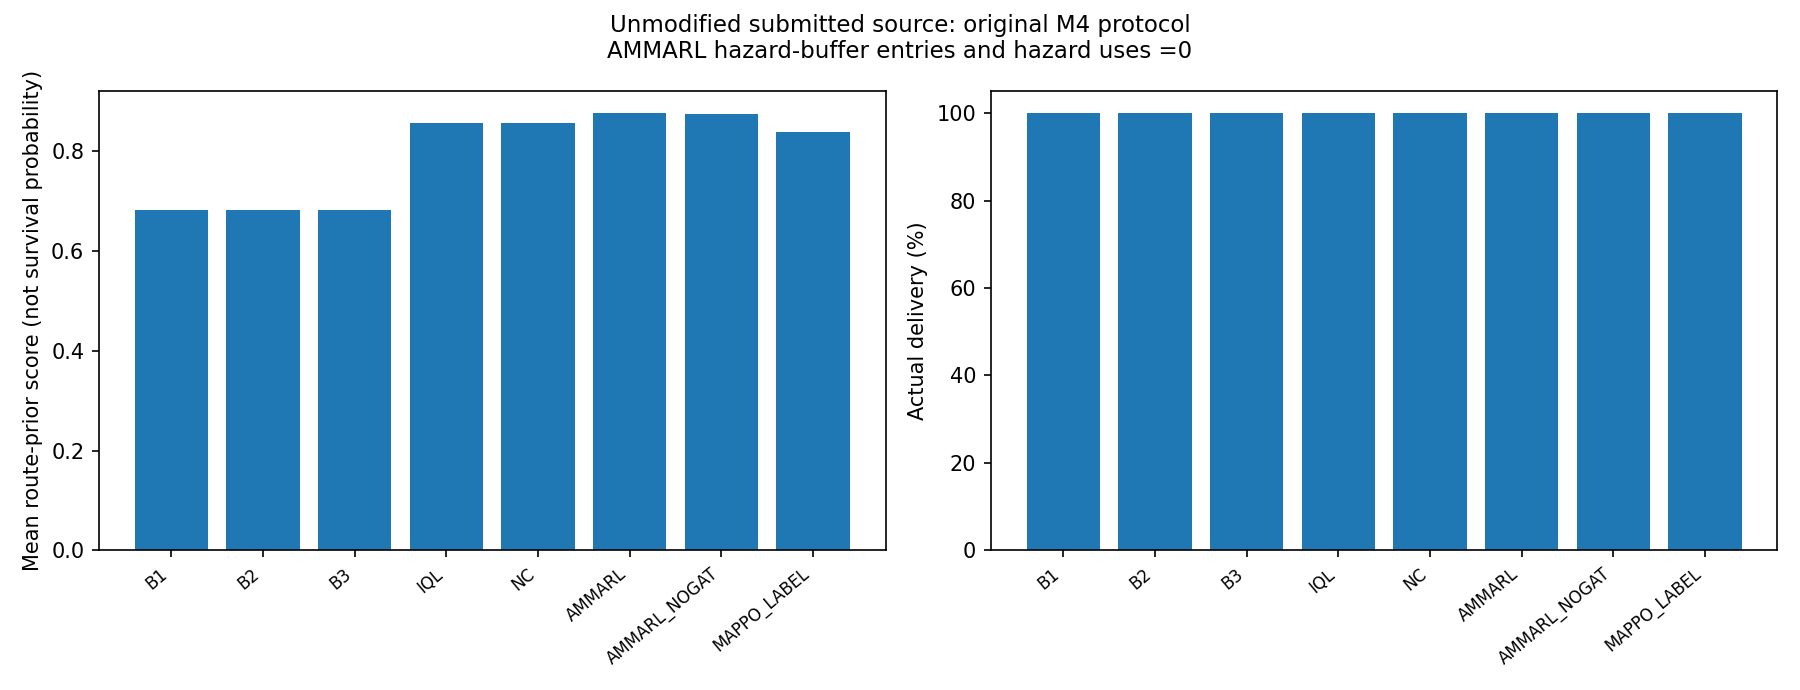

Source data for this figure (header and first rows):
method, delivery_pct, route_prior_score, legacy_time_weighted_cost
AMMARL, 100.0, 0.8764, 50.7
AMMARL_NOGAT, 100.0, 0.8755, 50.5
B1, 100.0, 0.6826, 136.7
B2, 100.0, 0.6826, 136.7
B3, 100.0, 0.6826, 136.7
IQL, 100.0, 0.857, 55.75
MAPPO_LABEL, 100.0, 0.8395, 56.93
NC, 100.0, 0.857, 55.75
